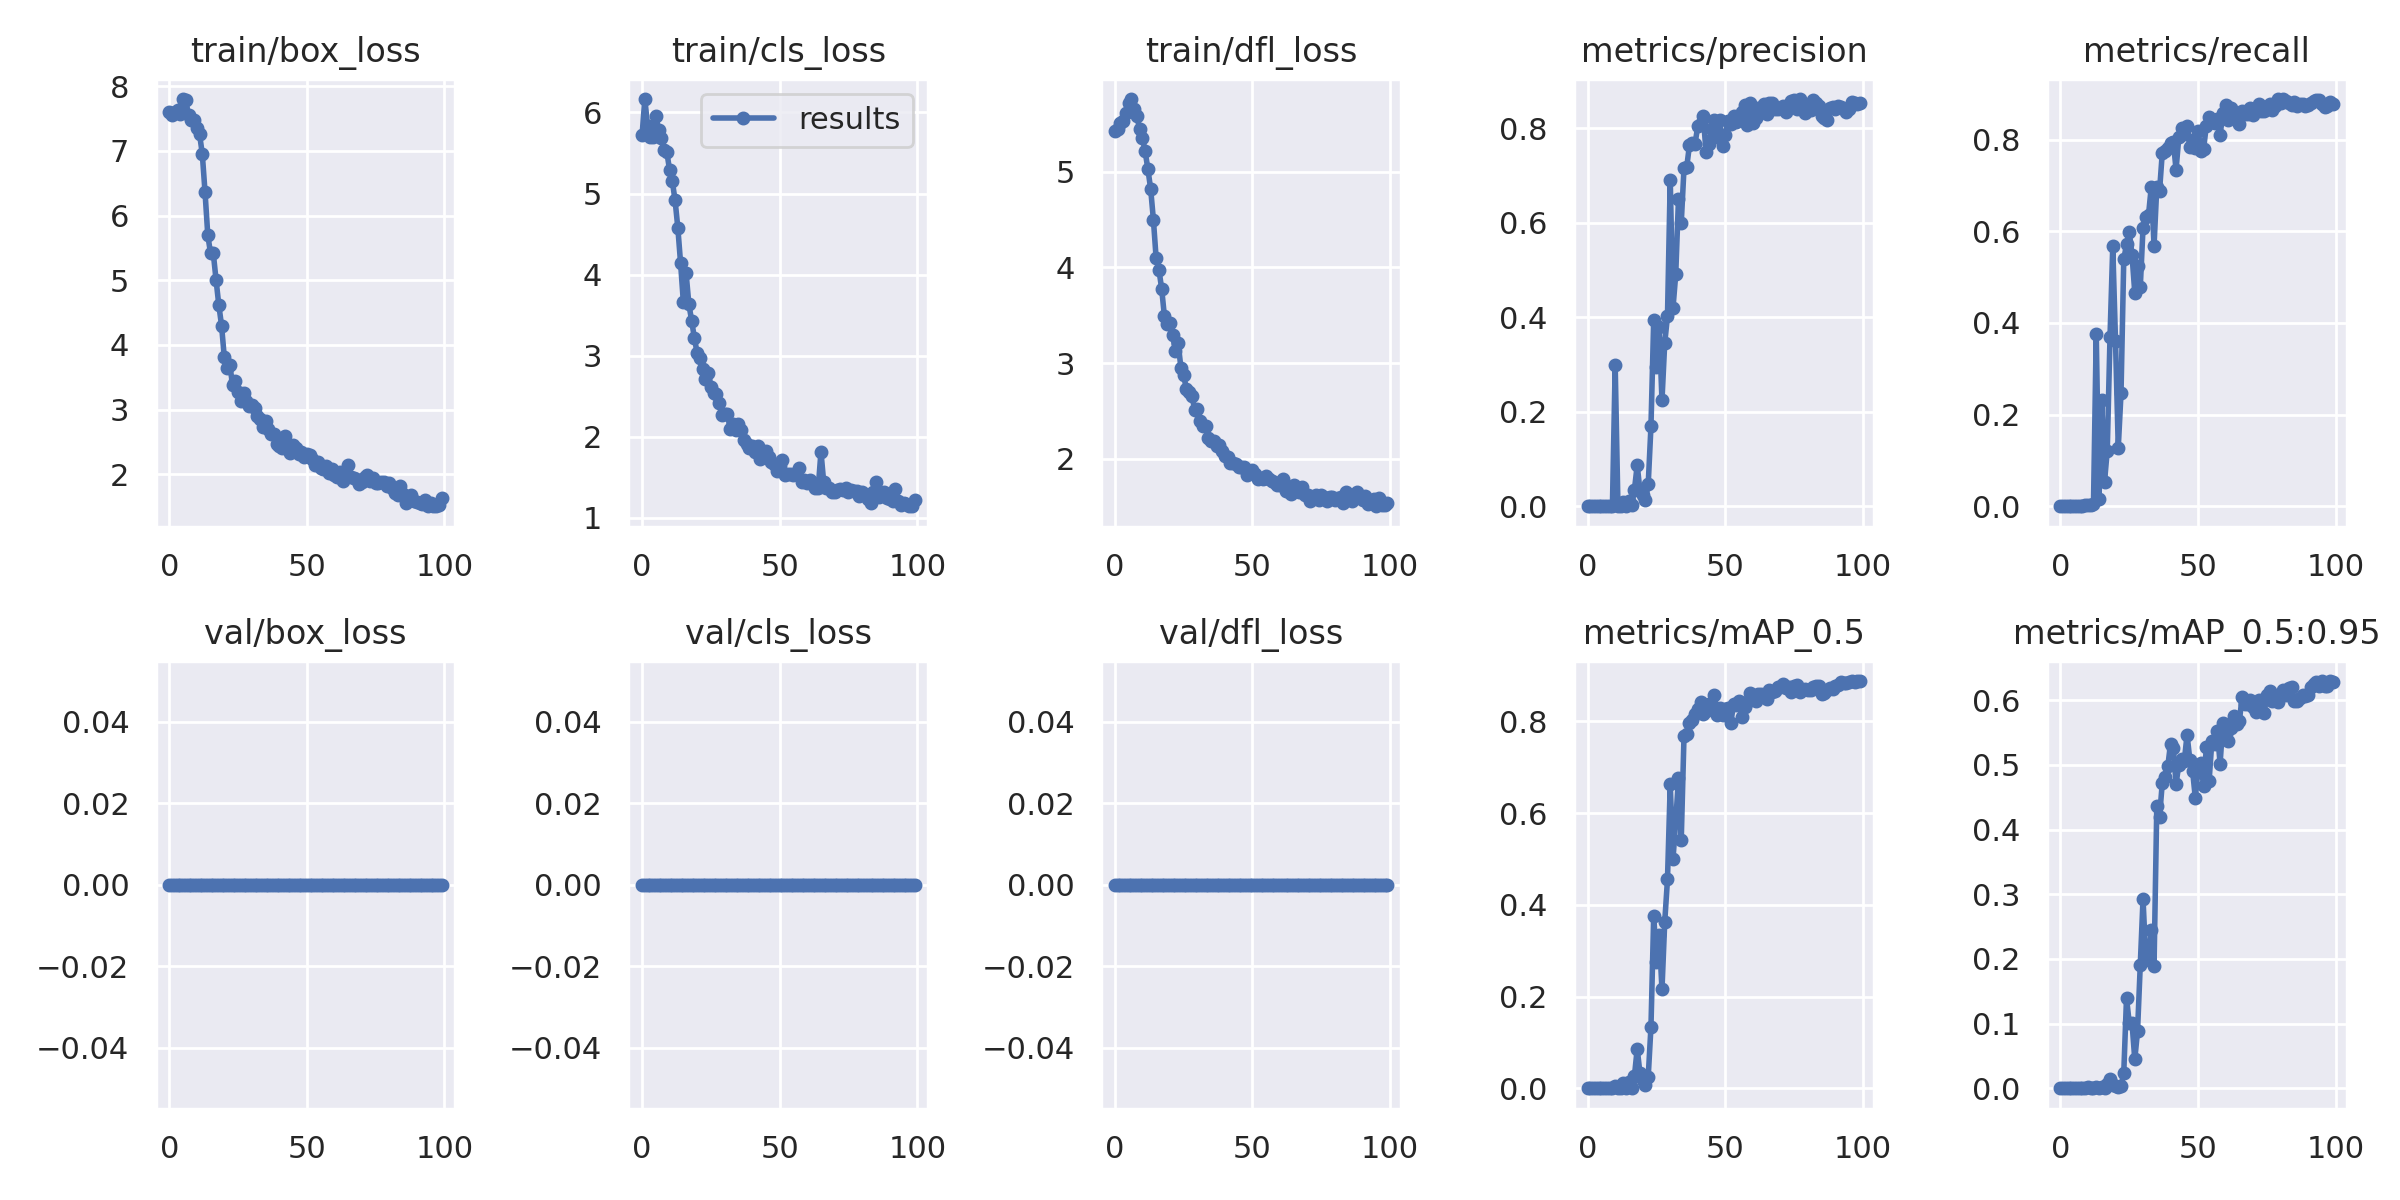

The file beside this chart, header and first rows:
epoch, train/box_loss, train/cls_loss, train/dfl_loss, metrics/precision, metrics/recall, metrics/mAP_0.5, metrics/mAP_0.5:0.95, val/box_loss, val/cls_loss, val/dfl_loss, x/lr0, x/lr1, x/lr2
0, 7.604, 5.718, 5.428, 0, 0, 0, 0, 0, 0, 0, 0.0856, 0.0016, 0.0016
1, 7.546, 6.166, 5.453, 0, 0, 0, 0, 0, 0, 0, 0.07027, 0.003267, 0.003267
2, 7.606, 5.837, 5.511, 0, 0, 0, 0, 0, 0, 0, 0.0549, 0.004901, 0.004901
3, 7.639, 5.696, 5.537, 0, 0, 0, 0, 0, 0, 0, 0.0395, 0.006501, 0.006501
4, 7.576, 5.694, 5.613, 0, 0, 0, 0, 0, 0, 0, 0.02407, 0.008067, 0.008067
5, 7.801, 5.962, 5.717, 0, 0, 0, 0, 0, 0, 0, 0.009505, 0.009505, 0.009505
6, 7.781, 5.788, 5.762, 0, 0, 0, 0, 0, 0, 0, 0.009505, 0.009505, 0.009505
7, 7.552, 5.686, 5.653, 0, 0, 0, 0, 0, 0, 0, 0.009406, 0.009406, 0.009406
8, 7.47, 5.542, 5.582, 0, 0, 0, 0, 0, 0, 0, 0.009307, 0.009307, 0.009307
9, 7.474, 5.513, 5.449, 0.0009785, 0.002463, 0.0004963, 4.9628e-05, 0, 0, 0, 0.009208, 0.009208, 0.009208
10, 7.355, 5.288, 5.357, 0.2981, 0.002463, 0.004006, 0.00118, 0, 0, 0, 0.009109, 0.009109, 0.009109
11, 7.258, 5.151, 5.214, 8.7321e-05, 0.002525, 4.457e-05, 4.457e-06, 0, 0, 0, 0.00901, 0.00901, 0.00901
12, 6.954, 4.914, 5.029, 0.0009222, 0.004988, 0.0004657, 7.3808e-05, 0, 0, 0, 0.008911, 0.008911, 0.008911
13, 6.358, 4.576, 4.823, 0.009932, 0.3763, 0.0108, 0.002488, 0, 0, 0, 0.008812, 0.008812, 0.008812
14, 5.697, 4.139, 4.5, 0.0005428, 0.01515, 0.0002798, 4.1749e-05, 0, 0, 0, 0.008713, 0.008713, 0.008713
15, 5.417, 3.662, 4.094, 0.01161, 0.2322, 0.01306, 0.002388, 0, 0, 0, 0.008614, 0.008614, 0.008614
16, 5.416, 4.016, 3.978, 0.002541, 0.05303, 0.001403, 0.0002903, 0, 0, 0, 0.008515, 0.008515, 0.008515
17, 5.006, 3.637, 3.779, 0.0354, 0.1216, 0.02707, 0.006097, 0, 0, 0, 0.008416, 0.008416, 0.008416
18, 4.618, 3.434, 3.49, 0.08686, 0.3689, 0.08611, 0.01421, 0, 0, 0, 0.008317, 0.008317, 0.008317
19, 4.299, 3.221, 3.405, 0.03298, 0.567, 0.03291, 0.005746, 0, 0, 0, 0.008218, 0.008218, 0.008218
20, 3.807, 3.034, 3.419, 0.02334, 0.3611, 0.01851, 0.002915, 0, 0, 0, 0.008119, 0.008119, 0.008119
21, 3.642, 2.968, 3.293, 0.01416, 0.1277, 0.007766, 0.001306, 0, 0, 0, 0.00802, 0.00802, 0.00802
22, 3.691, 2.831, 3.124, 0.04661, 0.247, 0.02496, 0.003511, 0, 0, 0, 0.007921, 0.007921, 0.007921
23, 3.38, 2.713, 3.205, 0.1694, 0.5389, 0.1339, 0.02376, 0, 0, 0, 0.007822, 0.007822, 0.007822
24, 3.45, 2.784, 2.951, 0.3945, 0.5714, 0.3764, 0.1398, 0, 0, 0, 0.007723, 0.007723, 0.007723
25, 3.271, 2.619, 2.871, 0.2943, 0.5988, 0.2748, 0.1004, 0, 0, 0, 0.007624, 0.007624, 0.007624
26, 3.133, 2.541, 2.727, 0.3789, 0.5482, 0.3342, 0.1013, 0, 0, 0, 0.007525, 0.007525, 0.007525
27, 3.249, 2.531, 2.692, 0.2243, 0.4661, 0.2153, 0.04464, 0, 0, 0, 0.007426, 0.007426, 0.007426
28, 3.14, 2.418, 2.655, 0.3454, 0.5245, 0.3626, 0.08815, 0, 0, 0, 0.007327, 0.007327, 0.007327
29, 3.053, 2.263, 2.514, 0.4022, 0.4778, 0.4553, 0.191, 0, 0, 0, 0.007228, 0.007228, 0.007228
30, 3.073, 2.282, 2.517, 0.6911, 0.6082, 0.6622, 0.2928, 0, 0, 0, 0.007129, 0.007129, 0.007129
31, 3.018, 2.28, 2.398, 0.4194, 0.6314, 0.4999, 0.1999, 0, 0, 0, 0.00703, 0.00703, 0.00703
32, 2.902, 2.101, 2.339, 0.4909, 0.6362, 0.5814, 0.1976, 0, 0, 0, 0.006931, 0.006931, 0.006931
33, 2.85, 2.156, 2.339, 0.6511, 0.6974, 0.6762, 0.2452, 0, 0, 0, 0.006832, 0.006832, 0.006832
34, 2.732, 2.087, 2.221, 0.5992, 0.5684, 0.5417, 0.1895, 0, 0, 0, 0.006733, 0.006733, 0.006733
35, 2.822, 2.152, 2.186, 0.715, 0.6964, 0.7668, 0.4366, 0, 0, 0, 0.006634, 0.006634, 0.006634
36, 2.703, 2.079, 2.185, 0.7183, 0.6882, 0.7733, 0.42, 0, 0, 0, 0.006535, 0.006535, 0.006535
37, 2.629, 1.96, 2.134, 0.7649, 0.7719, 0.7964, 0.4723, 0, 0, 0, 0.006436, 0.006436, 0.006436
38, 2.622, 1.913, 2.139, 0.7696, 0.7763, 0.8037, 0.4807, 0, 0, 0, 0.006337, 0.006337, 0.006337
39, 2.462, 1.856, 2.078, 0.7667, 0.7819, 0.8163, 0.4981, 0, 0, 0, 0.006238, 0.006238, 0.006238
40, 2.433, 1.882, 2.029, 0.804, 0.7932, 0.8273, 0.5332, 0, 0, 0, 0.006139, 0.006139, 0.006139
41, 2.407, 1.817, 2.014, 0.8099, 0.7957, 0.8419, 0.5262, 0, 0, 0, 0.00604, 0.00604, 0.00604
42, 2.593, 1.881, 1.956, 0.8257, 0.7347, 0.8152, 0.4709, 0, 0, 0, 0.005941, 0.005941, 0.005941
43, 2.437, 1.726, 1.949, 0.7505, 0.8049, 0.822, 0.5004, 0, 0, 0, 0.005842, 0.005842, 0.005842
44, 2.329, 1.746, 1.94, 0.7664, 0.825, 0.8366, 0.509, 0, 0, 0, 0.005743, 0.005743, 0.005743
45, 2.449, 1.824, 1.915, 0.7989, 0.8118, 0.8359, 0.5067, 0, 0, 0, 0.005644, 0.005644, 0.005644
46, 2.4, 1.747, 1.91, 0.8165, 0.8297, 0.8571, 0.5467, 0, 0, 0, 0.005545, 0.005545, 0.005545
47, 2.316, 1.694, 1.914, 0.7815, 0.784, 0.8147, 0.5083, 0, 0, 0, 0.005446, 0.005446, 0.005446
48, 2.352, 1.66, 1.829, 0.8171, 0.8001, 0.8297, 0.4912, 0, 0, 0, 0.005347, 0.005347, 0.005347
49, 2.27, 1.583, 1.871, 0.7627, 0.7819, 0.8144, 0.4489, 0, 0, 0, 0.005248, 0.005248, 0.005248
50, 2.313, 1.645, 1.883, 0.7847, 0.8196, 0.8274, 0.4938, 0, 0, 0, 0.005149, 0.005149, 0.005149
51, 2.296, 1.717, 1.844, 0.8155, 0.7763, 0.8295, 0.5028, 0, 0, 0, 0.00505, 0.00505, 0.00505
52, 2.238, 1.533, 1.791, 0.8099, 0.7798, 0.7966, 0.4672, 0, 0, 0, 0.004951, 0.004951, 0.004951
53, 2.145, 1.545, 1.798, 0.8267, 0.8308, 0.8367, 0.5272, 0, 0, 0, 0.004852, 0.004852, 0.004852
54, 2.196, 1.541, 1.787, 0.8139, 0.8502, 0.8348, 0.4748, 0, 0, 0, 0.004753, 0.004753, 0.004753
55, 2.099, 1.531, 1.817, 0.8231, 0.8396, 0.8442, 0.5364, 0, 0, 0, 0.004654, 0.004654, 0.004654
56, 2.079, 1.54, 1.788, 0.8349, 0.8367, 0.8099, 0.5323, 0, 0, 0, 0.004555, 0.004555, 0.004555
57, 2.127, 1.615, 1.764, 0.8501, 0.8441, 0.8306, 0.552, 0, 0, 0, 0.004456, 0.004456, 0.004456
58, 2.019, 1.442, 1.76, 0.8063, 0.8103, 0.8429, 0.5021, 0, 0, 0, 0.004357, 0.004357, 0.004357
59, 2.085, 1.468, 1.722, 0.853, 0.8571, 0.8615, 0.5646, 0, 0, 0, 0.004258, 0.004258, 0.004258
... 40 more rows
